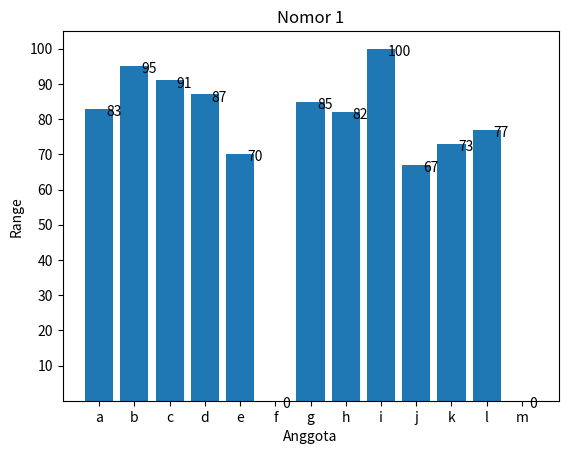

Write Python code to recreate this figure.
#Memanggil extension matplotlib dan string, string digunakan untuk membuat alfabet
import matplotlib.pyplot as plt
import string

#Menyiapkan variabel
alpha = string.ascii_lowercase #Isi variabel adalah alfabet dari extension string
y = [83, 95, 91, 87, 70, 0, 85, 82, 100, 67, 73, 77, 0] #membuat list sesuai dengan modul
Yrange = [10,20,30,40,50,60,70,80,90,100] #membuat range pada sumbu-Y sebesar 10
label = y #isi list sama dengan y, untuk dijadikan label
x = [] #list kosong untuk isi alfabet

#perulangan untuk memasukkan alfabet sesuai dengan jumlah anggota y
for i in range(len(y)):
    x.append(alpha[i])
#perulangan untuk memberikan label nilai diatas box
for label, x_count, y_count in zip(label, x, y):
    plt.annotate(label, xy=(x_count, y_count), xytext=(5, -5), textcoords='offset points')

#memasukan nilai ke extension matplotlib
plt.bar(x, y) #memasukan sumbu x dan y
plt.yticks(Yrange) #mengubah nilai default sumbu y
plt.title("Nomor 1") #nama tabel
plt.xlabel("Anggota") #nama sumbu X
plt.ylabel("Range") #nama sumbu y
plt.show() #menampilkan tabel
